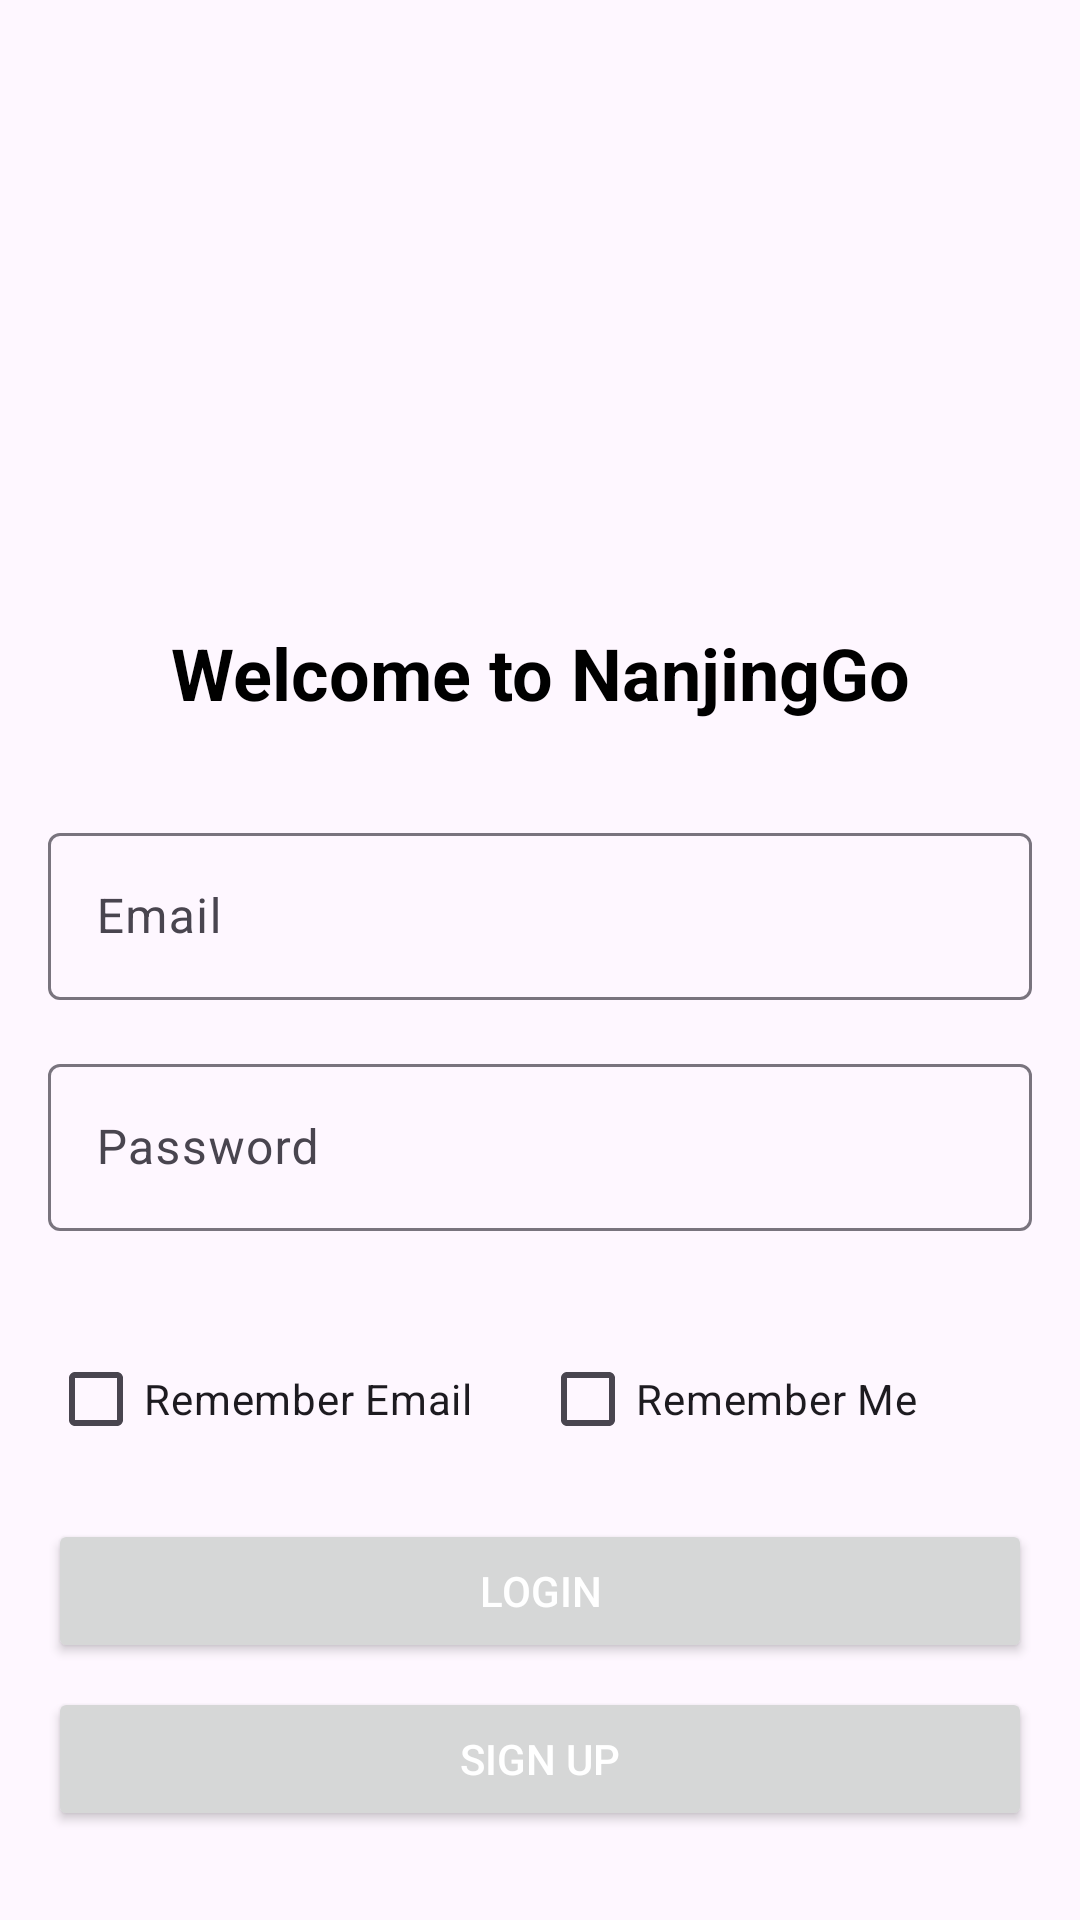

The Android layout XML behind this screen, and the referenced resources:
<!-- AndroidManifest.xml: application theme Theme.NanJingGo -->
<!-- res/layout/activity_login.xml -->
<?xml version="1.0" encoding="utf-8"?>
<androidx.constraintlayout.widget.ConstraintLayout
    xmlns:android="http://schemas.android.com/apk/res/android"
    xmlns:app="http://schemas.android.com/apk/res-auto"
    android:layout_width="match_parent"
    android:layout_height="match_parent"
    android:padding="16dp">

    
    <ImageView
        android:id="@+id/logo"
        android:layout_width="120dp"
        android:layout_height="120dp"
        android:layout_marginTop="48dp"
        android:src="@drawable/welcomepage"
        app:layout_constraintEnd_toEndOf="parent"
        app:layout_constraintStart_toStartOf="parent"
        app:layout_constraintTop_toTopOf="parent" />

    
    <TextView
        android:id="@+id/welcome_text"
        android:layout_width="wrap_content"
        android:layout_height="wrap_content"
        android:layout_marginTop="24dp"
        android:text="Welcome to NanjingGo"
        android:textColor="@color/black"
        android:textSize="24sp"
        android:textStyle="bold"
        app:layout_constraintEnd_toEndOf="parent"
        app:layout_constraintStart_toStartOf="parent"
        app:layout_constraintTop_toBottomOf="@id/logo" />

    
    <com.google.android.material.textfield.TextInputLayout
        android:id="@+id/email_layout"
        android:layout_width="match_parent"
        android:layout_height="wrap_content"
        android:layout_marginTop="32dp"
        android:hint="Email"
        app:layout_constraintTop_toBottomOf="@id/welcome_text">

        <EditText
            android:id="@+id/login_email"
            android:layout_width="match_parent"
            android:layout_height="wrap_content"
            android:inputType="textEmailAddress"
            android:maxLines="1" />

    </com.google.android.material.textfield.TextInputLayout>

    
    <com.google.android.material.textfield.TextInputLayout
        android:id="@+id/password_layout"
        android:layout_width="match_parent"
        android:layout_height="wrap_content"
        android:layout_marginTop="16dp"
        android:hint="Password"
        app:layout_constraintTop_toBottomOf="@id/email_layout">

        <EditText
            android:id="@+id/login_password"
            android:layout_width="match_parent"
            android:layout_height="wrap_content"
            android:inputType="textPassword"
            android:maxLines="1" />

        <ImageView
            android:id="@+id/show_password_toggle"
            android:layout_width="24dp"
            android:layout_height="24dp"
            android:layout_gravity="end|center_vertical"
            android:layout_marginEnd="12dp"
            android:src="@drawable/ic_visibility" />

    </com.google.android.material.textfield.TextInputLayout>

    
    <LinearLayout
        android:id="@+id/remember_options"
        android:layout_width="match_parent"
        android:layout_height="wrap_content"
        android:layout_marginTop="8dp"
        android:orientation="horizontal"
        app:layout_constraintTop_toBottomOf="@id/password_layout">

        <CheckBox
            android:id="@+id/remember_email_checkbox"
            android:layout_width="0dp"
            android:layout_height="wrap_content"
            android:layout_weight="1"
            android:text="Remember Email" />

        <CheckBox
            android:id="@+id/remember_me_checkbox"
            android:layout_width="0dp"
            android:layout_height="wrap_content"
            android:layout_weight="1"
            android:text="Remember Me" />

    </LinearLayout>

    
    <TextView
        android:id="@+id/login_message"
        android:layout_width="wrap_content"
        android:layout_height="wrap_content"
        android:layout_marginTop="8dp"
        android:textColor="@color/black"
        android:visibility="gone"
        app:layout_constraintEnd_toEndOf="parent"
        app:layout_constraintStart_toStartOf="parent"
        app:layout_constraintTop_toBottomOf="@id/remember_options" />

    
    <TextView
        android:id="@+id/reset_password_message"
        android:layout_width="wrap_content"
        android:layout_height="wrap_content"
        android:layout_marginTop="8dp"
        android:textColor="@color/black"
        android:visibility="gone"
        app:layout_constraintEnd_toEndOf="parent"
        app:layout_constraintStart_toStartOf="parent"
        app:layout_constraintTop_toBottomOf="@id/login_message" />

    
    <ProgressBar
        android:id="@+id/login_progress"
        style="?android:attr/progressBarStyleHorizontal"
        android:layout_width="match_parent"
        android:layout_height="wrap_content"
        android:layout_marginTop="16dp"
        android:indeterminate="true"
        android:visibility="gone"
        app:layout_constraintTop_toBottomOf="@id/reset_password_message" />

    
    <Button
        android:id="@+id/login_button"
        android:layout_width="match_parent"
        android:layout_height="wrap_content"
        android:layout_marginTop="16dp"
        android:text="Login"
        android:textColor="@color/white"
        app:layout_constraintTop_toBottomOf="@id/login_progress" />

    
    <Button
        android:id="@+id/signup_button"
        android:layout_width="match_parent"
        android:layout_height="wrap_content"
        android:layout_marginTop="8dp"
        android:text="Sign Up"
        android:textColor="@color/white"
        app:layout_constraintTop_toBottomOf="@id/login_button" />

    
    <Button
        android:id="@+id/forgot_password_button"
        style="@style/Widget.MaterialComponents.Button.TextButton"
        android:layout_width="wrap_content"
        android:layout_height="wrap_content"
        android:layout_marginTop="8dp"
        android:text="Forgot Password?"
        app:layout_constraintEnd_toEndOf="parent"
        app:layout_constraintStart_toStartOf="parent"
        app:layout_constraintTop_toBottomOf="@id/signup_button" />

</androidx.constraintlayout.widget.ConstraintLayout>
<!-- resources referenced by this layout -->
<resources>
  <color name="black">#FF000000</color>
  <color name="white">#FFFFFFFF</color>
  <style name="Theme.NanJingGo" parent="Base.Theme.NanJingGo" />
  <style name="Base.Theme.NanJingGo" parent="Theme.Material3.DayNight.NoActionBar">
          
          
      </style>
</resources>
